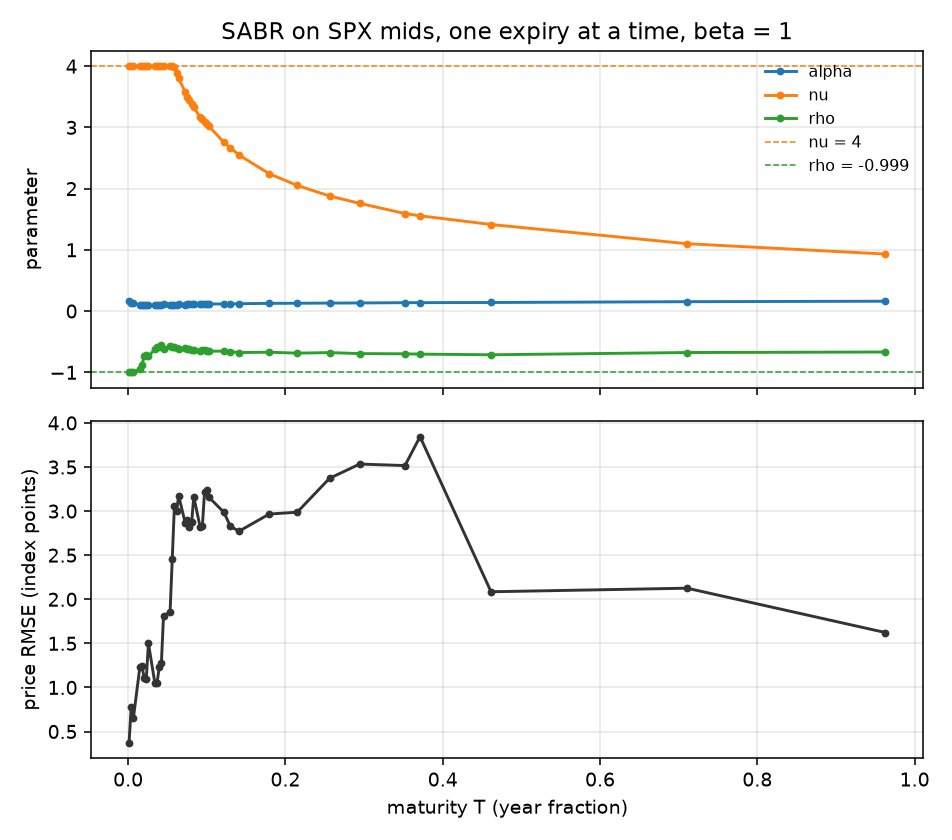

Data behind this chart, as committed beside it:
T, alpha, beta, rho, nu, rmse_price, max_abs_price, n_american
0.001139, 0.1615, 1.0, -0.999, 4, 0.372, 1.023, 0
0.003879, 0.1336, 1.0, -0.999, 4, 0.777, 2.452, 0
0.006619, 0.1286, 1.0, -0.999, 4, 0.6487, 1.899, 0
0.01484, 0.09891, 1.0, -0.9427, 4, 1.229, 2.699, 0
0.01758, 0.09915, 1.0, -0.8788, 4, 1.246, 2.904, 0
0.02032, 0.09994, 1.0, -0.7375, 4, 1.107, 2.403, 0
0.02306, 0.1026, 1.0, -0.7205, 4, 1.101, 2.434, 0
0.0258, 0.1065, 1.0, -0.739, 4, 1.499, 3.402, 0
0.03402, 0.09494, 1.0, -0.6216, 4, 1.047, 2.052, 0
0.03676, 0.09587, 1.0, -0.5898, 4, 1.053, 1.971, 0
0.0395, 0.1017, 1.0, -0.5833, 4, 1.228, 2.351, 0
0.04224, 0.1061, 1.0, -0.5584, 4, 1.272, 2.361, 0
0.04497, 0.1121, 1.0, -0.6189, 4, 1.813, 4.175, 0
0.05331, 0.1005, 1.0, -0.5685, 4, 1.856, 4.148, 0
0.05605, 0.1008, 1.0, -0.5868, 4, 2.452, 5.815, 0
0.05879, 0.103, 1.0, -0.5919, 3.994, 3.057, 7.828, 0
0.06153, 0.1046, 1.0, -0.6048, 3.888, 3.007, 7.781, 0
0.06427, 0.1075, 1.0, -0.6131, 3.8, 3.171, 7.649, 0
0.07249, 0.1058, 1.0, -0.608, 3.577, 2.869, 7.168, 0
0.07523, 0.1087, 1.0, -0.6225, 3.494, 2.9, 7.209, 0
0.07797, 0.1093, 1.0, -0.6152, 3.454, 2.819, 7.167, 0
0.08071, 0.1108, 1.0, -0.6353, 3.383, 2.873, 7.302, 0
0.08345, 0.1124, 1.0, -0.6409, 3.329, 3.162, 7.226, 0
0.09166, 0.1109, 1.0, -0.6453, 3.163, 2.815, 7.096, 0
0.0944, 0.112, 1.0, -0.6384, 3.132, 2.835, 7.026, 0
0.09714, 0.1146, 1.0, -0.6421, 3.092, 3.217, 6.996, 0
0.09988, 0.1154, 1.0, -0.6521, 3.055, 3.235, 7.619, 0
0.1026, 0.116, 1.0, -0.6548, 3.021, 3.158, 8.033, 0
0.1218, 0.1166, 1.0, -0.6542, 2.754, 2.986, 6.716, 0
0.13, 0.1157, 1.0, -0.6636, 2.666, 2.826, 6.982, 0
0.141, 0.1207, 1.0, -0.6776, 2.549, 2.772, 6.668, 0
0.1793, 0.1261, 1.0, -0.6716, 2.244, 2.966, 6.738, 0
0.215, 0.1279, 1.0, -0.687, 2.052, 2.988, 6.283, 0
0.256, 0.1307, 1.0, -0.6782, 1.88, 3.372, 6.528, 0
0.2944, 0.1326, 1.0, -0.6943, 1.759, 3.534, 9.356, 0
0.3519, 0.1372, 1.0, -0.6981, 1.594, 3.516, 8.48, 0
0.3711, 0.1376, 1.0, -0.7032, 1.556, 3.844, 10.68, 0
0.4614, 0.1403, 1.0, -0.7138, 1.414, 2.085, 6.003, 0
0.7107, 0.1534, 1.0, -0.677, 1.1, 2.126, 5.636, 0
0.9628, 0.1611, 1.0, -0.6686, 0.9316, 1.623, 2.615, 0
